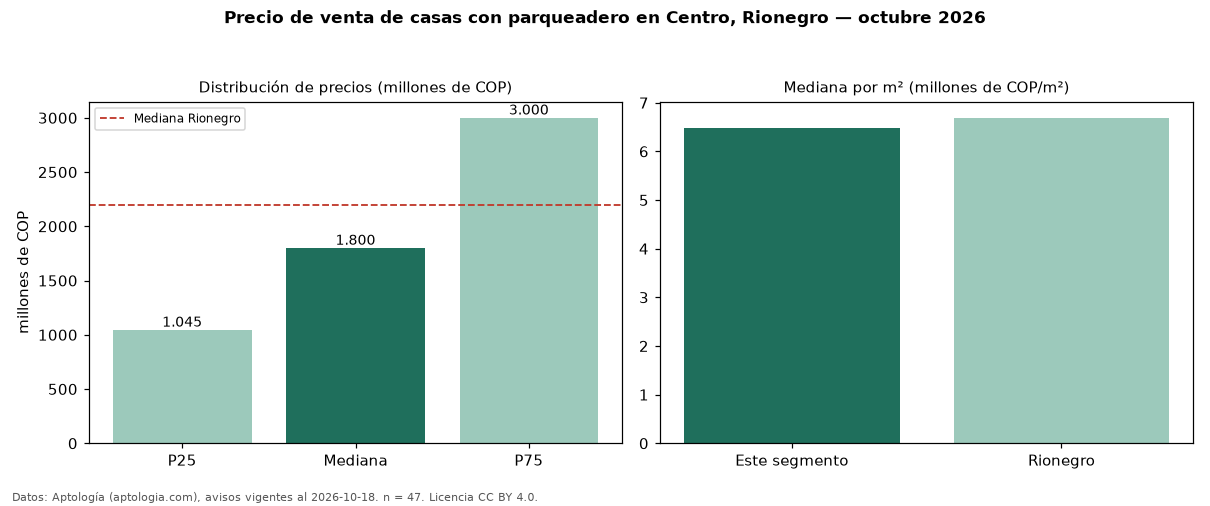

Values plotted in this chart, from the file beside it:
seccion, metrica, valor, moneda, n
filtro, parq1, con parqueadero, , 47
precio, p25, 1045000000, COP, 47
precio, mediana, 1800000000, COP, 47
precio, p75, 3000000000, COP, 47
precio, minimo, 530000000, COP, 47
precio, maximo, 5800000000, COP, 47
m2, mediana_precio_m2, 6485294, COP, 40
m2, area_mediana_m2, 250.0, m2, 40
banos, mediana_banos, 4.0, , 
parqueadero, pct_con_parqueadero, 100.0, %, 47
estrato, estrato_mas_frecuente, 5, , 45
habitaciones, 3+, 1850000000, COP, 45
ciudad, mediana_ciudad_referencia, 2200000000, COP, 
ciudad, mediana_m2_ciudad, 6689815, COP, 
fuente, fecha_datos, 2026-10-18, , 
fuente, atribucion, https://www.aptologia.com/casas-en-venta…, , 
fuente, licencia, CC BY 4.0, , 
